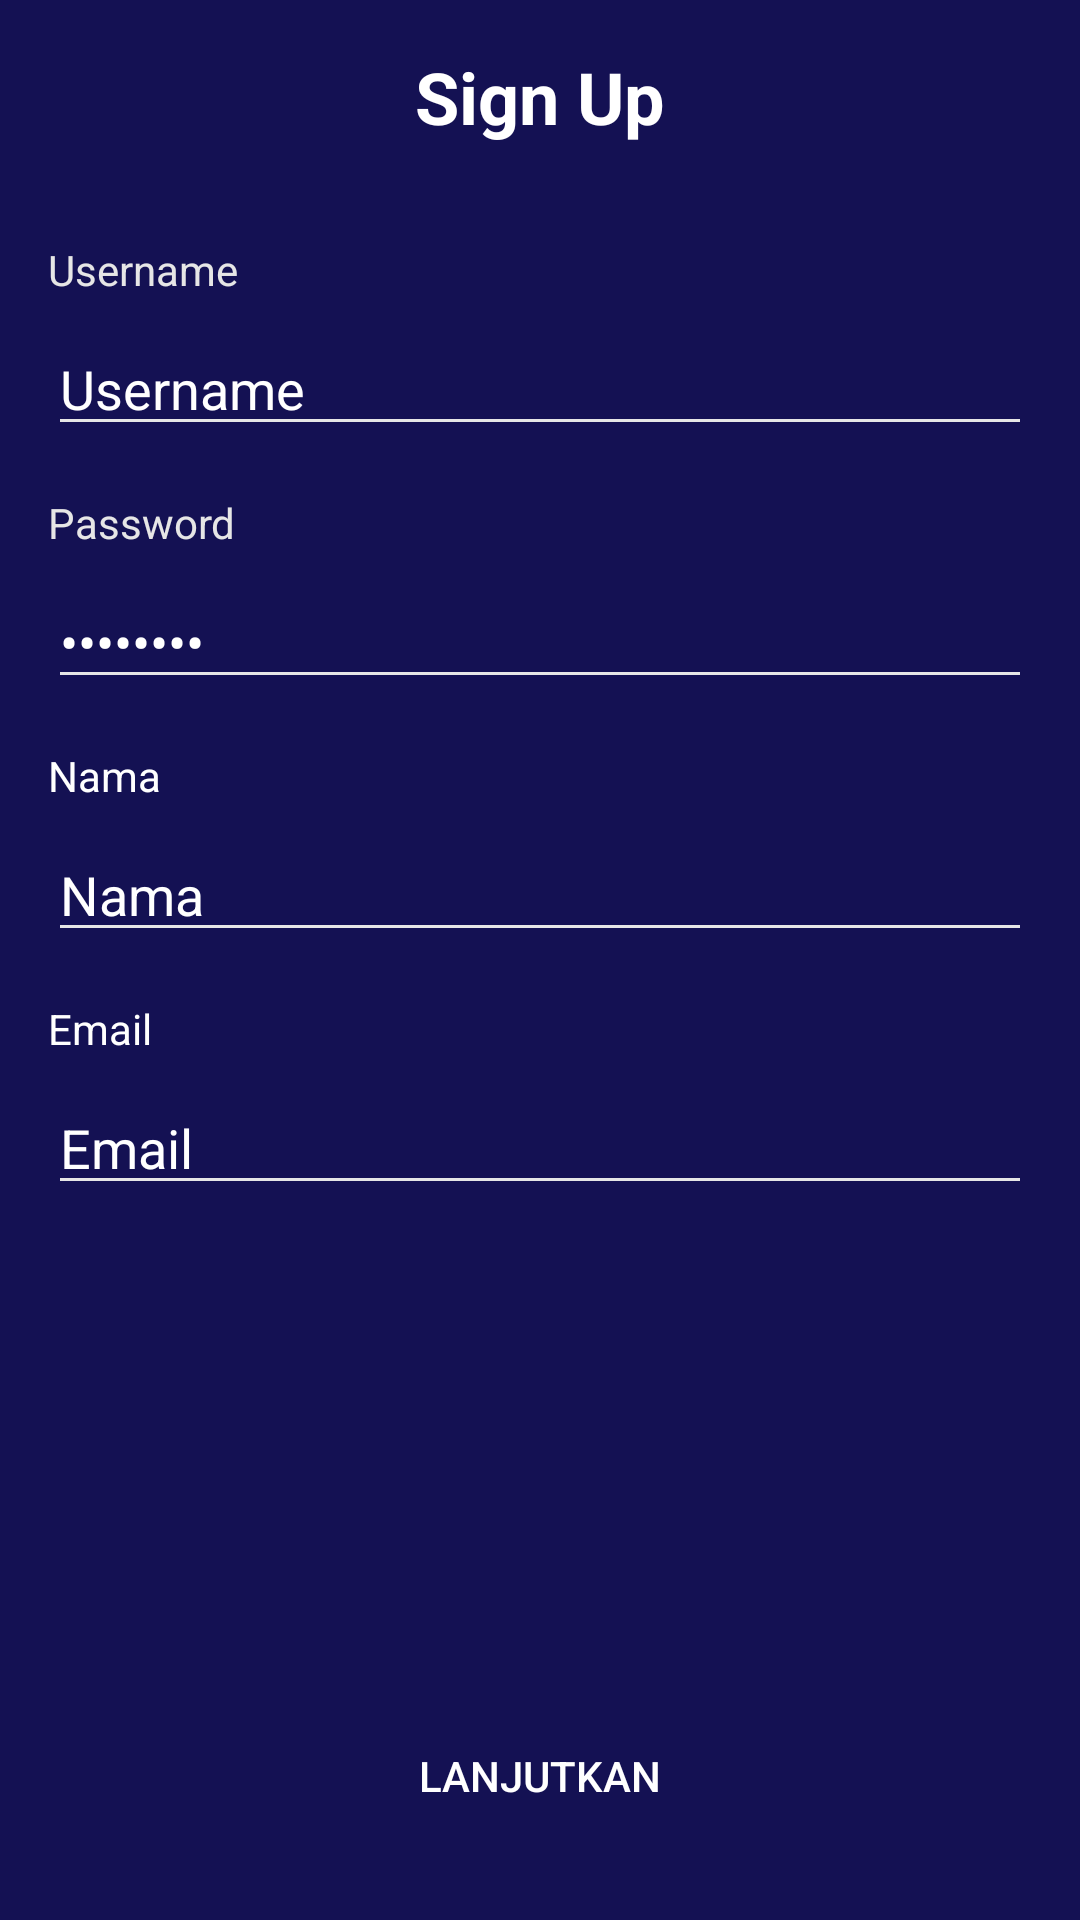

Write the Android layout XML for this screen, with the resource values it uses.
<!-- AndroidManifest.xml: application theme Theme.BWAMove -->
<!-- res/layout/activity_sign_up.xml -->
<?xml version="1.0" encoding="utf-8"?>
<androidx.constraintlayout.widget.ConstraintLayout xmlns:android="http://schemas.android.com/apk/res/android"
    xmlns:app="http://schemas.android.com/apk/res-auto"
    xmlns:tools="http://schemas.android.com/tools"
    android:layout_width="match_parent"
    android:layout_height="match_parent"
    android:background="@color/background"
    tools:context=".onboarding.OnBoardingOneActivity">

    <androidx.appcompat.widget.AppCompatButton
        android:id="@+id/button2"
        android:layout_width="0dp"
        android:layout_height="wrap_content"
        android:layout_marginStart="16dp"
        android:layout_marginEnd="16dp"
        android:layout_marginBottom="24dp"
        android:background="@drawable/shape_rectangle_pink"
        android:text="@string/lanjutkan"
        android:textColor="@color/white"
        app:layout_constraintBottom_toBottomOf="parent"
        app:layout_constraintEnd_toEndOf="parent"
        app:layout_constraintHorizontal_bias="0.0"
        app:layout_constraintStart_toStartOf="parent"
        app:rippleColor="@color/white" />

    <TextView
        android:id="@+id/textView"
        android:layout_width="0dp"
        android:layout_height="wrap_content"
        android:layout_marginStart="16dp"
        android:layout_marginTop="16dp"
        android:layout_marginEnd="16dp"
        android:gravity="center"
        android:text="@string/sign_up"
        android:textColor="@color/white"
        android:textSize="24sp"
        android:textStyle="bold"
        app:layout_constraintEnd_toEndOf="parent"
        app:layout_constraintStart_toStartOf="parent"
        app:layout_constraintTop_toTopOf="parent" />

    <TextView
        android:id="@+id/textView3"
        android:layout_width="0dp"
        android:layout_height="wrap_content"
        android:layout_marginStart="16dp"
        android:layout_marginTop="32dp"
        android:layout_marginEnd="16dp"
        android:text="@string/username"
        android:textColor="@color/grey"
        app:layout_constraintEnd_toEndOf="parent"
        app:layout_constraintStart_toStartOf="parent"
        app:layout_constraintTop_toBottomOf="@+id/textView" />

    <EditText
        android:id="@+id/editTextTextPersonName"
        android:layout_width="0dp"
        android:layout_height="wrap_content"
        android:layout_marginStart="16dp"
        android:layout_marginTop="8dp"
        android:layout_marginEnd="16dp"
        android:backgroundTint="@color/grey"
        android:ems="10"
        android:hint="@string/username"
        android:inputType="textPersonName"
        android:textColor="@color/white"
        android:textColorHint="@color/white"
        app:layout_constraintEnd_toEndOf="parent"
        app:layout_constraintHorizontal_bias="0.473"
        app:layout_constraintStart_toStartOf="parent"
        app:layout_constraintTop_toBottomOf="@+id/textView3" />

    <TextView
        android:id="@+id/textView4"
        android:layout_width="0dp"
        android:layout_height="wrap_content"
        android:layout_marginStart="16dp"
        android:layout_marginTop="16dp"
        android:layout_marginEnd="16dp"
        android:text="@string/password"
        android:textColor="@color/grey"
        app:layout_constraintEnd_toEndOf="parent"
        app:layout_constraintStart_toStartOf="parent"
        app:layout_constraintTop_toBottomOf="@+id/editTextTextPersonName" />

    <EditText
        android:id="@+id/editTextTextPersonName2"
        android:layout_width="0dp"
        android:layout_height="wrap_content"
        android:layout_marginStart="16dp"
        android:layout_marginTop="8dp"
        android:layout_marginEnd="16dp"
        android:backgroundTint="@color/grey"
        android:ems="10"
        android:inputType="textPassword"
        android:text="@string/password"
        android:textColor="@color/white"
        android:textColorHint="@color/white"
        app:layout_constraintEnd_toEndOf="parent"
        app:layout_constraintStart_toStartOf="parent"
        app:layout_constraintTop_toBottomOf="@+id/textView4" />

    <ImageView
        android:id="@+id/imageView3"
        android:layout_width="35dp"
        android:layout_height="35dp"
        android:layout_marginStart="16dp"
        android:layout_marginTop="16dp"
        app:layout_constraintStart_toStartOf="parent"
        app:layout_constraintTop_toTopOf="parent"
        app:srcCompat="@drawable/ic_baseline_arrow_white_24" />

    <TextView
        android:id="@+id/textView5"
        android:layout_width="0dp"
        android:layout_height="wrap_content"
        android:layout_marginStart="16dp"
        android:layout_marginTop="16dp"
        android:layout_marginEnd="16dp"
        android:text="@string/nama"
        android:textColor="@color/white"
        app:layout_constraintEnd_toEndOf="parent"
        app:layout_constraintStart_toStartOf="parent"
        app:layout_constraintTop_toBottomOf="@+id/editTextTextPersonName2" />

    <EditText
        android:id="@+id/editTextTextPersonName3"
        android:layout_width="0dp"
        android:layout_height="wrap_content"
        android:layout_marginStart="16dp"
        android:layout_marginTop="8dp"
        android:layout_marginEnd="16dp"
        android:backgroundTint="@color/grey"
        android:ems="10"
        android:inputType="textPersonName"
        android:text="@string/nama"
        android:textColor="@color/white"
        android:textColorHint="@color/white"
        app:layout_constraintEnd_toEndOf="parent"
        app:layout_constraintStart_toStartOf="parent"
        app:layout_constraintTop_toBottomOf="@+id/textView5" />

    <TextView
        android:id="@+id/textView6"
        android:layout_width="0dp"
        android:layout_height="wrap_content"
        android:layout_marginStart="16dp"
        android:layout_marginTop="16dp"
        android:layout_marginEnd="16dp"
        android:text="@string/email"
        android:textColor="@color/white"
        app:layout_constraintEnd_toEndOf="parent"
        app:layout_constraintStart_toStartOf="parent"
        app:layout_constraintTop_toBottomOf="@+id/editTextTextPersonName3" />

    <EditText
        android:id="@+id/editTextTextPersonName4"
        android:layout_width="0dp"
        android:layout_height="wrap_content"
        android:layout_marginStart="16dp"
        android:layout_marginTop="8dp"
        android:layout_marginEnd="16dp"
        android:backgroundTint="@color/grey"
        android:ems="10"
        android:inputType="textPersonName"
        android:text="@string/email"
        android:textColor="@color/white"
        android:textColorHint="@color/white"
        app:layout_constraintEnd_toEndOf="parent"
        app:layout_constraintStart_toStartOf="parent"
        app:layout_constraintTop_toBottomOf="@+id/textView6" />

</androidx.constraintlayout.widget.ConstraintLayout>
<!-- resources referenced by this layout -->
<resources>
  <color name="background">#141153</color>
  <color name="grey">#E6E6E6</color>
  <color name="white">#FFFFFFFF</color>
  <string name="email">Email</string>
  <string name="lanjutkan">LANJUTKAN</string>
  <string name="nama">Nama</string>
  <string name="password">Password</string>
  <string name="sign_up">Sign Up</string>
  <string name="username">Username</string>
  <style name="Theme.BWAMove" parent="Theme.MaterialComponents.DayNight.DarkActionBar">
          
          <item name="colorPrimary">@color/purple_500</item>
          <item name="colorPrimaryVariant">@color/purple_700</item>
          <item name="colorOnPrimary">@color/white</item>
          
          <item name="colorSecondary">@color/teal_200</item>
          <item name="colorSecondaryVariant">@color/teal_700</item>
          <item name="colorOnSecondary">@color/black</item>
          
          <item name="android:statusBarColor" tools:targetApi="l">?attr/colorPrimaryVariant</item>
          
      </style>
  <color name="purple_500">#FF6200EE</color>
  <color name="purple_700">#FF3700B3</color>
  <color name="teal_200">#FF03DAC5</color>
  <color name="teal_700">#FF018786</color>
  <color name="black">#FF000000</color>
</resources>
